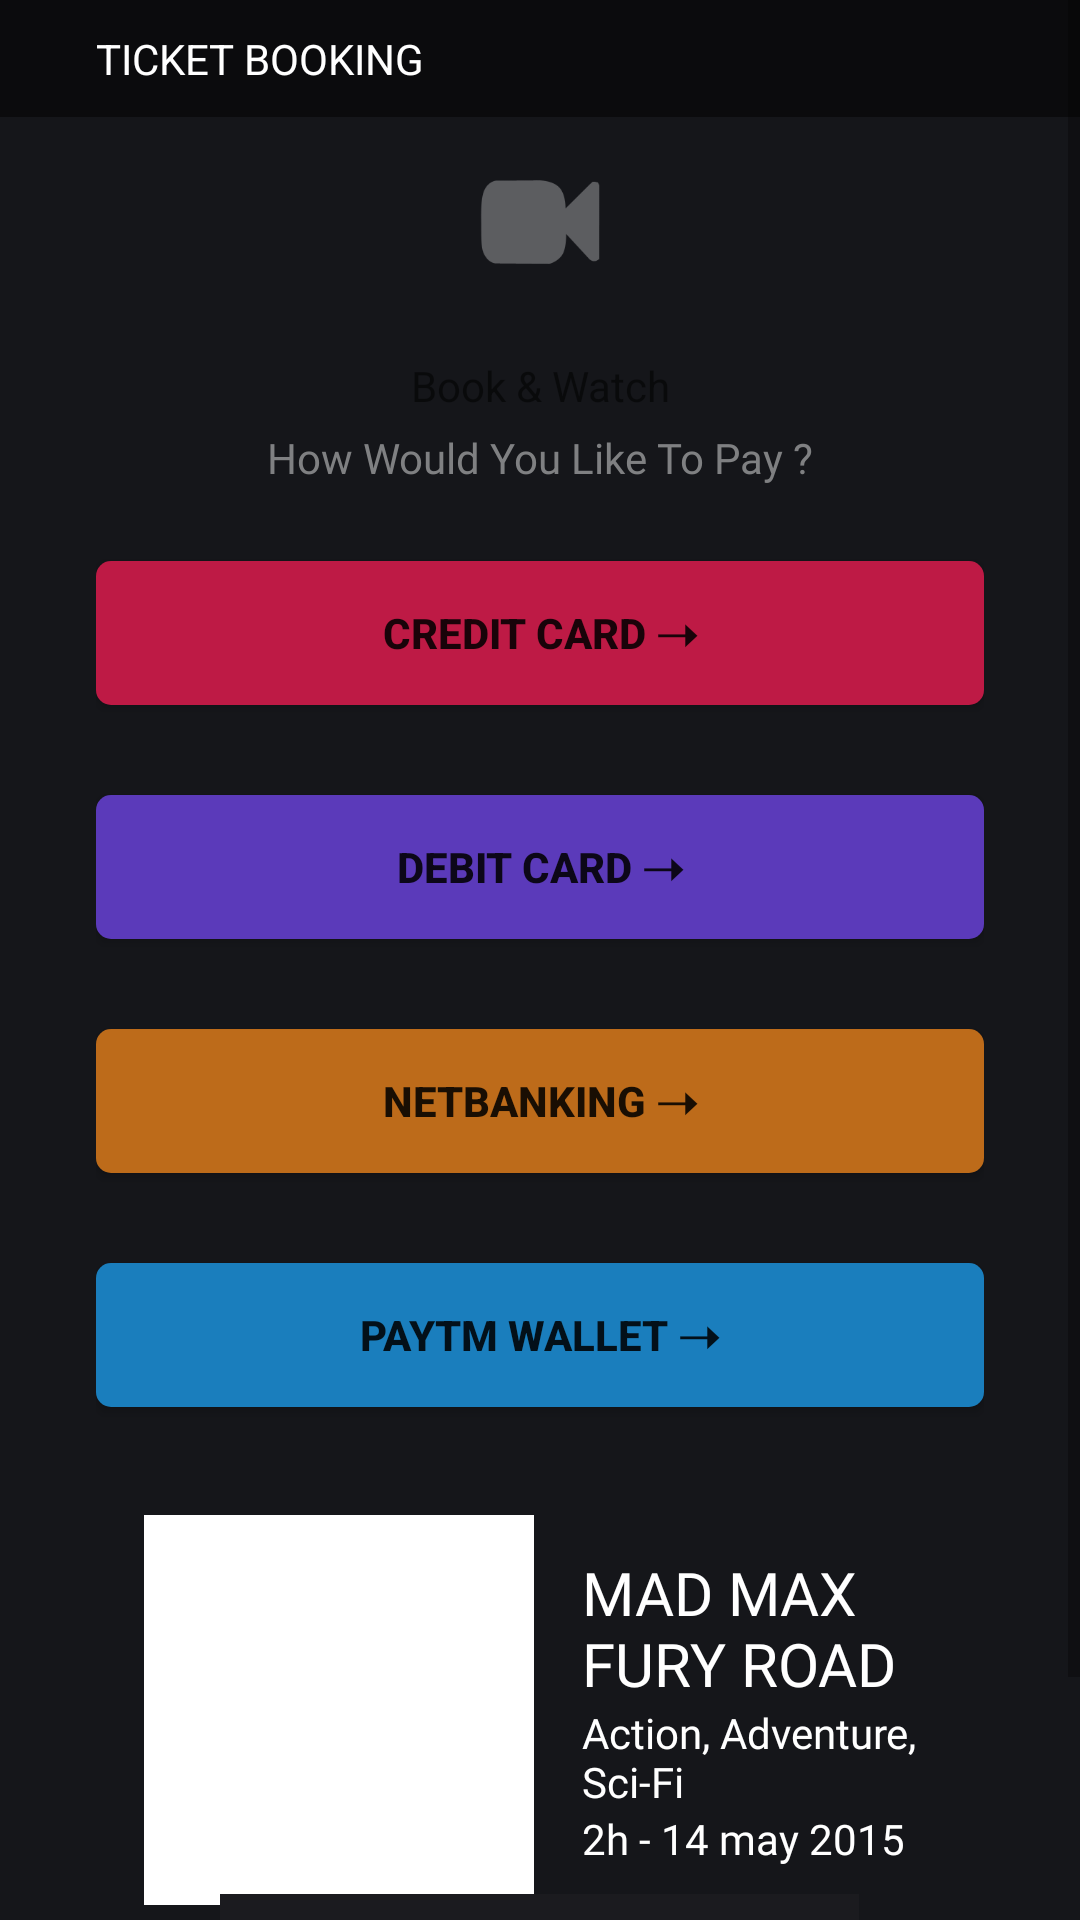

Layout XML and referenced resources for this Android screen:
<!-- AndroidManifest.xml: application theme AppTheme -->
<!-- res/layout/fragment_payment.xml -->
<?xml version="1.0" encoding="utf-8"?>
<ScrollView xmlns:android="http://schemas.android.com/apk/res/android"
    xmlns:tools="http://schemas.android.com/tools"
    android:layout_width="match_parent"
    android:layout_height="match_parent"
    android:background="@color/colorBackground"
    android:orientation="vertical"
    tools:context=".fragments.PaymentFragment">

    <LinearLayout
        android:layout_width="match_parent"
        android:layout_height="wrap_content"
        android:orientation="vertical">

        <LinearLayout
            android:layout_width="match_parent"
            android:layout_height="wrap_content"
            android:orientation="vertical">

            <TextView
                android:layout_width="match_parent"
                android:layout_height="wrap_content"
                android:background="#0b0b0d"
                android:paddingTop="10dp"
                android:paddingBottom="10dp"
                android:paddingLeft="32dp"
                android:paddingRight="32dp"
                android:text="@string/ticket_booking"
                android:textColor="@android:color/white" />
        </LinearLayout>


        <LinearLayout
            android:layout_width="match_parent"
            android:layout_height="wrap_content"
            android:orientation="vertical"
            android:paddingLeft="32dp"
            android:paddingRight="32dp"
            android:paddingBottom="32dp">

            <ImageView
                android:layout_width="40dp"
                android:layout_height="40dp"
                android:layout_gravity="center_horizontal"
                android:layout_marginTop="15dp"
                android:layout_marginBottom="25dp"
                android:contentDescription="@string/movie_icon"
                android:src="@drawable/movie_icon" />

            <TextView
                android:layout_width="match_parent"
                android:layout_height="wrap_content"
                android:text="@string/book_watch"
                android:textAlignment="center" />

            <TextView
                android:layout_width="match_parent"
                android:layout_height="wrap_content"
                android:layout_marginTop="5dp"
                android:layout_marginBottom="20dp"
                android:fontFamily="@font/lato_regular"
                android:text="@string/how_would_you_like_to_pay"
                android:textAlignment="center"
                android:textColor="#7f8082"
                android:textSize="14sp" />

            <Button
                android:layout_width="match_parent"
                android:layout_height="wrap_content"
                android:layout_marginTop="5dp"
                android:layout_marginBottom="15dp"
                android:background="@drawable/edit_text_style_4"
                android:text="@string/credit_card"
                android:textStyle="bold" />

            <Button
                android:layout_width="match_parent"
                android:layout_height="wrap_content"
                android:layout_marginTop="15dp"
                android:layout_marginBottom="15dp"
                android:background="@drawable/button_style_2"
                android:text="@string/debit_card"
                android:textStyle="bold" />

            <Button
                android:layout_width="match_parent"
                android:layout_height="wrap_content"
                android:layout_marginTop="15dp"
                android:layout_marginBottom="15dp"
                android:background="@drawable/button_style_3"
                android:text="@string/net_banking"
                android:textStyle="bold" />

            <Button
                android:layout_width="match_parent"
                android:layout_height="wrap_content"
                android:layout_marginTop="15dp"
                android:layout_marginBottom="10dp"
                android:background="@drawable/button_style_4"
                android:text="@string/paytm_wallet"
                android:textStyle="bold" />


            <include
                layout="@layout/movie_box_include" />

            <include
                layout="@layout/pricing"
                android:layout_width="wrap_content"
                android:layout_height="wrap_content"
                android:layout_gravity="center"
                android:layout_marginTop="-30dp" />

        </LinearLayout>
    </LinearLayout>


</ScrollView>
<!-- res/layout/movie_box_include.xml (included above) -->
<?xml version="1.0" encoding="utf-8"?>
<LinearLayout xmlns:android="http://schemas.android.com/apk/res/android"
    xmlns:tools="http://schemas.android.com/tools"
    android:layout_width="match_parent"
    android:layout_height="wrap_content"
    android:orientation="vertical">

    <LinearLayout
        android:layout_width="match_parent"
        android:layout_height="wrap_content"
        android:layout_marginTop="10dp"
        android:layout_marginBottom="10dp"
        android:orientation="horizontal"
        android:padding="16dp">

        <ImageView
            android:id="@+id/imgMoviePoster"
            android:layout_width="130dp"
            android:layout_height="130dp"
            android:layout_marginEnd="16dp"
            android:background="@android:color/white"
            android:contentDescription="@string/movie_poster"
            tools:src="#ffffff" />

        <LinearLayout
            android:layout_width="match_parent"
            android:layout_height="130dp"
            android:gravity="center"
            android:orientation="vertical">

            <TextView
                android:id="@+id/txtMovieTitle"
                android:layout_width="match_parent"
                android:layout_height="wrap_content"
                android:fontFamily="@font/lato_black"
                android:textColor="@android:color/white"
                android:textSize="20sp"
                tools:text="MAD MAX FURY ROAD" />

            <TextView
                android:id="@+id/movieGenres"
                android:layout_width="match_parent"
                android:layout_height="wrap_content"
                android:fontFamily="@font/lato_regular"
                android:textColor="@android:color/white"
                android:textFontWeight="100"
                android:textSize="14sp"
                tools:text="Action, Adventure, Sci-Fi" />

            <TextView
                android:id="@+id/txtMovieReleaseInfo"
                android:layout_width="match_parent"
                android:layout_height="wrap_content"
                android:fontFamily="@font/lato_regular"
                android:textColor="@android:color/white"
                android:textFontWeight="100"
                android:textSize="14sp"
                tools:text="2h - 14 may 2015" />

        </LinearLayout>


    </LinearLayout>
</LinearLayout>
<!-- res/layout/pricing.xml (included above) -->
<?xml version="1.0" encoding="utf-8"?>
<LinearLayout xmlns:android="http://schemas.android.com/apk/res/android"
    xmlns:tools="http://schemas.android.com/tools"
    android:orientation="vertical"
    android:layout_width="wrap_content"
    tools:background="@color/colorPrimary"
    android:layout_gravity="center_horizontal"
    android:layout_height="wrap_content">
    <LinearLayout
        android:layout_width="match_parent"
        android:layout_height="wrap_content"
        android:padding="8dp"
        android:weightSum="2"
        android:orientation="horizontal">
        <TextView
            android:layout_weight="1"
            android:layout_width="wrap_content"
            android:layout_height="wrap_content"
            android:textAlignment="center"
            android:paddingEnd="15dp"
            android:paddingStart="0dp"
            android:fontFamily="@font/lato_light"
            android:foreground="@drawable/diagonal_background"
            android:textSize="40sp"
            android:text="@string/_100"/>
        <TextView
            android:layout_weight="1"
            android:layout_width="wrap_content"
            android:layout_height="wrap_content"
            android:paddingStart="15dp"
            android:paddingEnd="0dp"
            android:textAlignment="center"
            android:layout_gravity="center_horizontal"
            android:fontFamily="@font/lato_light"
            android:textSize="40sp"
            android:text="50/-"/>

    </LinearLayout>

</LinearLayout>
<!-- resources referenced by this layout -->
<resources>
  <color name="colorBackground">#15161a</color>
  <color name="colorPrimary">#1b1b1f</color>
  <!-- drawable button_style_2 (drawable) -->
  <?xml version="1.0" encoding="utf-8" ?>
  <shape xmlns:android="http://schemas.android.com/apk/res/android"
      android:shape="rectangle"
      android:thickness="0dp">
  
      <solid android:color="#5b3aba" />
  
      <corners android:radius="@dimen/form_view_radius" />
  
  </shape>
  <!-- drawable button_style_3 (drawable) -->
  <?xml version="1.0" encoding="utf-8" ?>
  <shape xmlns:android="http://schemas.android.com/apk/res/android"
      android:shape="rectangle"
      android:thickness="0dp">
  
      <solid android:color="#bd6b1a" />
  
      <corners android:radius="@dimen/form_view_radius" />
  
  </shape>
  <!-- drawable button_style_4 (drawable) -->
  <?xml version="1.0" encoding="utf-8" ?>
  <shape xmlns:android="http://schemas.android.com/apk/res/android"
      android:shape="rectangle"
      android:thickness="0dp">
  
      <solid android:color="#1a7ebd" />
  
      <corners android:radius="@dimen/form_view_radius" />
  
  </shape>
  <!-- drawable diagonal_background (drawable) -->
  <?xml version="1.0" encoding="utf-8"?>
  <layer-list xmlns:android="http://schemas.android.com/apk/res/android">
  
      <item
          android:gravity="center"
          android:right="18dp"
          android:drawable="@drawable/diagonal_line"/>
  
  </layer-list>
  <!-- drawable edit_text_style_4 (drawable) -->
  <?xml version="1.0" encoding="utf-8" ?>
  <shape xmlns:android="http://schemas.android.com/apk/res/android"
      android:shape="rectangle"
      android:thickness="0dp">
  
      <solid android:color="#be1a45" />
  
      <corners android:radius="@dimen/form_view_radius" />
  
  </shape>
  <!-- drawable movie_icon: png bitmap (drawable-xxxhdpi, 4485 bytes) -->
  <string name="_100">100/-</string>
  <string name="book_watch">Book &amp; Watch</string>
  <string name="credit_card">CREDIT CARD ➝</string>
  <string name="debit_card">DEBIT CARD ➝</string>
  <string name="how_would_you_like_to_pay">How Would You Like To Pay ?</string>
  <string name="movie_icon">Movie Icon</string>
  <string name="movie_poster">Movie Poster</string>
  <string name="net_banking">NETBANKING ➝</string>
  <string name="paytm_wallet">PAYTM WALLET ➝</string>
  <string name="ticket_booking">TICKET BOOKING</string>
  <style name="AppTheme" parent="Theme.AppCompat.Light.NoActionBar">
          
          <item name="colorPrimary">@color/colorPrimary</item>
          <item name="colorPrimaryDark">@color/colorPrimaryDark</item>
          <item name="colorAccent">@color/colorAccent</item>
  
     
          <item name="android:background">@null</item>
      </style>
  <dimen name="form_view_radius">5dp</dimen>
  <!-- drawable diagonal_line (drawable) -->
  <?xml version="1.0" encoding="utf-8"?>
  <layer-list xmlns:android="http://schemas.android.com/apk/res/android">
      <item
          android:top="8dp">
          <rotate
              android:fromDegrees="-6"
              android:pivotX="50%"
              android:pivotY="50%"
              android:toDegrees="0">
              <shape
                  android:shape="line"
                  android:top="1dip">
                  <stroke
                      android:width="2dp"
                      android:color="#66000e"/>
              </shape>
          </rotate>
      </item>
  </layer-list>
  <color name="colorPrimaryDark">#1b1b1f</color>
  <color name="colorAccent">#D81B60</color>
</resources>
